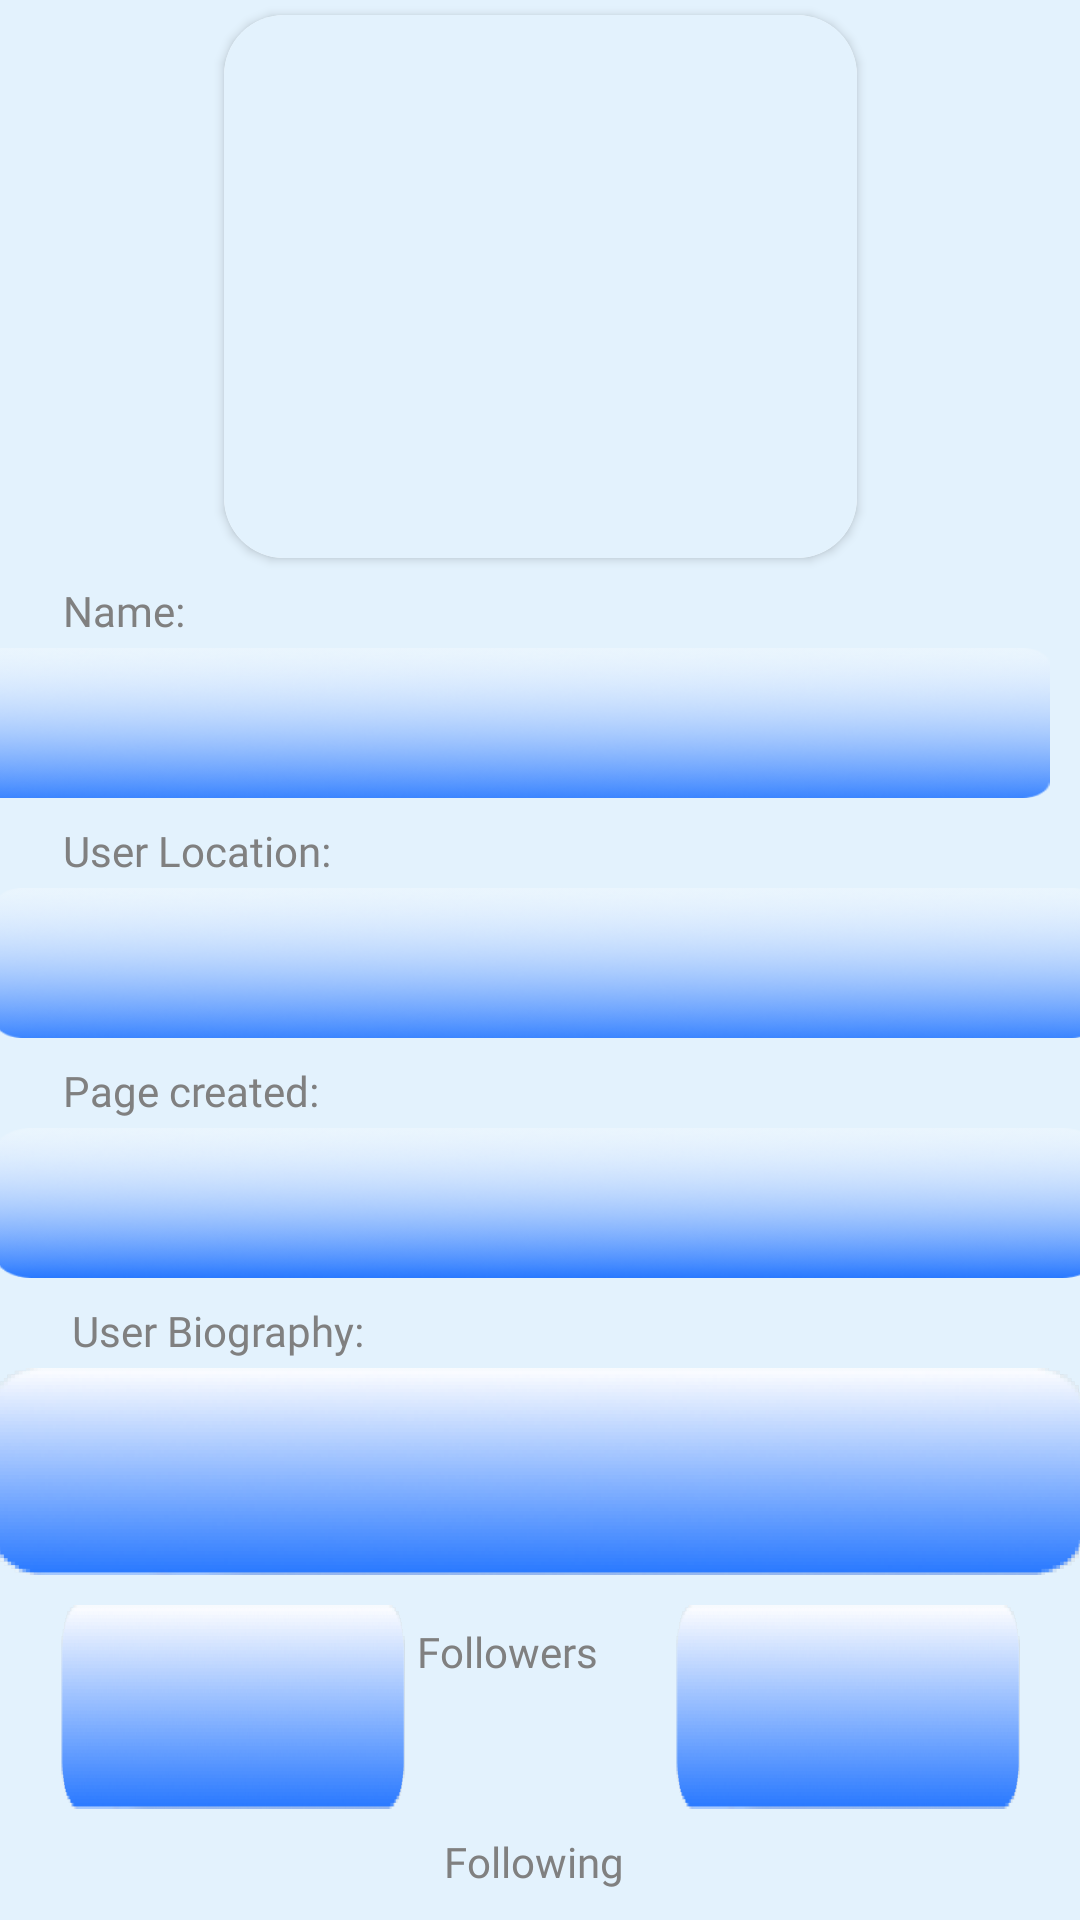

Produce the Android XML layout that renders to this screen, including the resource entries it uses.
<!-- AndroidManifest.xml: fallback theme Theme.MaterialComponents.DayNight.NoActionBar -->
<!-- res/layout/activity_detailed_user.xml -->
<?xml version="1.0" encoding="utf-8"?>


<androidx.constraintlayout.widget.ConstraintLayout xmlns:android="http://schemas.android.com/apk/res/android"
    xmlns:app="http://schemas.android.com/apk/res-auto"
    xmlns:tools="http://schemas.android.com/tools"
    android:id="@+id/activity_detailed_user"
    android:layout_width="match_parent"
    android:layout_height="match_parent"
    android:background="#E3F2FD"
    tools:context=".ui.activities.DetailedUser">

    <androidx.cardview.widget.CardView
        android:id="@+id/ImageView"
        android:layout_width="211dp"
        android:layout_height="181dp"
        android:layout_margin="5dp"
        android:layout_marginStart="16dp"
        android:layout_marginLeft="16dp"
        android:layout_marginTop="15dp"
        android:layout_marginEnd="16dp"
        android:layout_marginRight="16dp"
        app:cardBackgroundColor="#FFFFFF"
        app:cardCornerRadius="20dp"
        app:layout_constraintEnd_toEndOf="parent"
        app:layout_constraintStart_toStartOf="parent"
        app:layout_constraintTop_toTopOf="parent">

        <ImageView
            android:id="@+id/imageView1"
            android:layout_width="match_parent"
            android:layout_height="match_parent"
            android:layout_gravity="end"
            android:background="#E3F2FD"
            android:contentDescription="TODO"
            app:layout_constraintEnd_toEndOf="parent"
            app:layout_constraintStart_toStartOf="parent"
            app:srcCompat="@drawable/_" />

    </androidx.cardview.widget.CardView>


    <TextView
        android:id="@+id/bioUser"
        android:layout_width="368dp"
        android:layout_height="69dp"
        android:layout_marginStart="16dp"
        android:layout_marginLeft="16dp"
        android:layout_marginTop="30dp"
        android:layout_marginEnd="16dp"
        android:layout_marginRight="16dp"
        android:background="@drawable/_1"
        android:fontFamily="@font/architects"
        android:gravity="center_horizontal|center_vertical"
        android:textColor="#FF1E0123"
        android:textColorLink="#DA00FF"
        android:textSize="20sp"
        app:layout_constraintEnd_toEndOf="parent"
        app:layout_constraintHorizontal_bias="0.545"
        app:layout_constraintStart_toStartOf="parent"
        app:layout_constraintTop_toBottomOf="@+id/created_at" />

    <TextView
        android:id="@+id/created_at"
        android:layout_width="368dp"
        android:layout_height="50dp"
        android:layout_marginStart="16dp"
        android:layout_marginLeft="16dp"
        android:layout_marginTop="30dp"
        android:layout_marginEnd="16dp"
        android:layout_marginRight="16dp"
        android:background="@drawable/rectangle"
        android:fontFamily="@font/architects"
        android:gravity="center_horizontal|center_vertical"
        android:textColor="#FF1E0123"
        android:textColorLink="#DA00FF"
        android:textSize="25sp"
        app:layout_constraintEnd_toEndOf="parent"
        app:layout_constraintHorizontal_bias="0.454"
        app:layout_constraintStart_toStartOf="parent"
        app:layout_constraintTop_toBottomOf="@+id/locationUser" />

    <TextView
        android:id="@+id/followers"
        android:layout_width="115dp"
        android:layout_height="68dp"
        android:layout_marginStart="16dp"
        android:layout_marginLeft="16dp"
        android:layout_marginTop="10dp"
        android:layout_marginEnd="16dp"
        android:layout_marginRight="16dp"
        android:background="@drawable/_1"
        android:fontFamily="@font/architects"
        android:gravity="center_horizontal|center_vertical"
        android:textColor="#FF1E0123"
        android:textColorLink="#DA00FF"
        android:textSize="28sp"
        app:layout_constraintEnd_toEndOf="parent"
        app:layout_constraintHorizontal_bias="0.981"
        app:layout_constraintStart_toStartOf="parent"
        app:layout_constraintTop_toBottomOf="@+id/bioUser" />

    <TextView
        android:id="@+id/following"
        android:layout_width="115dp"
        android:layout_height="68dp"
        android:layout_marginStart="16dp"
        android:layout_marginLeft="16dp"
        android:layout_marginTop="10dp"
        android:layout_marginEnd="16dp"
        android:layout_marginRight="16dp"
        android:background="@drawable/_1"
        android:fontFamily="@font/architects"
        android:gravity="center_horizontal|center_vertical"
        android:textColor="#FF1E0123"
        android:textColorLink="#DA00FF"
        android:textSize="28sp"
        app:layout_constraintEnd_toEndOf="parent"
        app:layout_constraintHorizontal_bias="0.018"
        app:layout_constraintStart_toStartOf="parent"
        app:layout_constraintTop_toBottomOf="@+id/bioUser" />

    <TextView
        android:id="@+id/locationUser"
        android:layout_width="368dp"
        android:layout_height="50dp"
        android:layout_marginStart="16dp"
        android:layout_marginLeft="16dp"
        android:layout_marginTop="30dp"
        android:layout_marginEnd="16dp"
        android:layout_marginRight="16dp"

        android:background="@drawable/fon"
        android:fontFamily="@font/architects"
        android:gravity="center_horizontal|center_vertical"
        android:textColor="#1E0123"
        android:textColorLink="#DA00FF"
        android:textSize="25sp"
        app:layout_constraintEnd_toEndOf="parent"
        app:layout_constraintHorizontal_bias="0.454"
        app:layout_constraintStart_toStartOf="parent"
        app:layout_constraintTop_toBottomOf="@+id/UserName" />

    <TextView
        android:id="@+id/textView2"
        android:layout_width="73dp"
        android:layout_height="22dp"
        android:layout_marginStart="4dp"
        android:layout_marginLeft="4dp"
        android:layout_marginTop="16dp"
        android:fontFamily="@font/fredoka"
        android:text="@string/followers"
        android:textColor="@android:color/tertiary_text_dark"
        app:layout_constraintStart_toEndOf="@+id/following"
        app:layout_constraintTop_toBottomOf="@+id/bioUser" />

    <TextView
        android:id="@+id/textView3"
        android:layout_width="73dp"
        android:layout_height="25dp"
        android:layout_marginEnd="4dp"
        android:layout_marginRight="4dp"
        android:layout_marginBottom="4dp"
        android:fontFamily="@font/fredoka"
        android:text="@string/following"
        android:textColor="@android:color/tertiary_text_dark"
        app:layout_constraintBottom_toBottomOf="parent"
        app:layout_constraintEnd_toStartOf="@+id/followers" />

    <TextView
        android:id="@+id/UserName"
        android:layout_width="368dp"
        android:layout_height="50dp"
        android:layout_gravity="bottom"
        android:layout_marginTop="30dp"
        android:layout_marginEnd="16dp"
        android:layout_marginRight="16dp"
        android:background="@drawable/fon"
        android:fontFamily="@font/architects"
        android:gravity="center|center_vertical"
        android:textColor="#DA00FF"
        android:textColorHint="#DA00FF"
        android:textColorLink="#DA00FF"
        android:textSize="20sp"
        app:layout_constraintEnd_toEndOf="parent"
        app:layout_constraintHorizontal_bias="0.777"
        app:layout_constraintStart_toStartOf="parent"
        app:layout_constraintTop_toBottomOf="@+id/ImageView" />

    <TextView
        android:id="@+id/textView4"
        android:layout_width="wrap_content"
        android:layout_height="wrap_content"
        android:layout_marginStart="21dp"
        android:layout_marginLeft="21dp"
        android:layout_marginBottom="3dp"
        android:fontFamily="@font/fredoka"
        android:text="@string/name"
        android:textColor="@android:color/tertiary_text_dark"
        app:layout_constraintBottom_toTopOf="@+id/UserName"
        app:layout_constraintStart_toStartOf="parent" />

    <TextView
        android:id="@+id/textView"
        android:layout_width="wrap_content"
        android:layout_height="wrap_content"
        android:layout_marginStart="21dp"
        android:layout_marginLeft="21dp"
        android:layout_marginBottom="3dp"
        android:fontFamily="@font/fredoka"
        android:text="@string/user_location"
        android:textColor="@android:color/tertiary_text_dark"
        app:layout_constraintBottom_toTopOf="@+id/locationUser"
        app:layout_constraintStart_toStartOf="parent" />

    <TextView
        android:id="@+id/textView5"
        android:layout_width="wrap_content"
        android:layout_height="wrap_content"
        android:layout_marginStart="21dp"
        android:layout_marginLeft="21dp"
        android:layout_marginBottom="3dp"
        android:fontFamily="@font/fredoka"
        android:text="@string/page_created"
        android:textColor="@android:color/tertiary_text_dark"
        app:layout_constraintBottom_toTopOf="@+id/created_at"
        app:layout_constraintStart_toStartOf="parent" />

    <TextView
        android:id="@+id/textView6"
        android:layout_width="wrap_content"
        android:layout_height="wrap_content"
        android:layout_marginStart="24dp"
        android:layout_marginLeft="24dp"
        android:layout_marginBottom="3dp"
        android:fontFamily="@font/fredoka"
        android:text="@string/user_biography"
        android:textColor="@android:color/tertiary_text_dark"
        app:layout_constraintBottom_toTopOf="@+id/bioUser"
        app:layout_constraintStart_toStartOf="parent" />


</androidx.constraintlayout.widget.ConstraintLayout>
<!-- resources referenced by this layout -->
<resources>
  <!-- drawable _: png bitmap (drawable, 37919 bytes) -->
  <!-- drawable _1: png bitmap (drawable, 32506 bytes) -->
  <!-- drawable fon: png bitmap (drawable, 29242 bytes) -->
  <!-- drawable rectangle: png bitmap (drawable, 28739 bytes) -->
  <string name="followers">Followers</string>
  <string name="following">Following</string>
  <string name="name">Name:</string>
  <string name="page_created">Page created:</string>
  <string name="user_biography">User Biography:</string>
  <string name="user_location">User Location:</string>
</resources>
